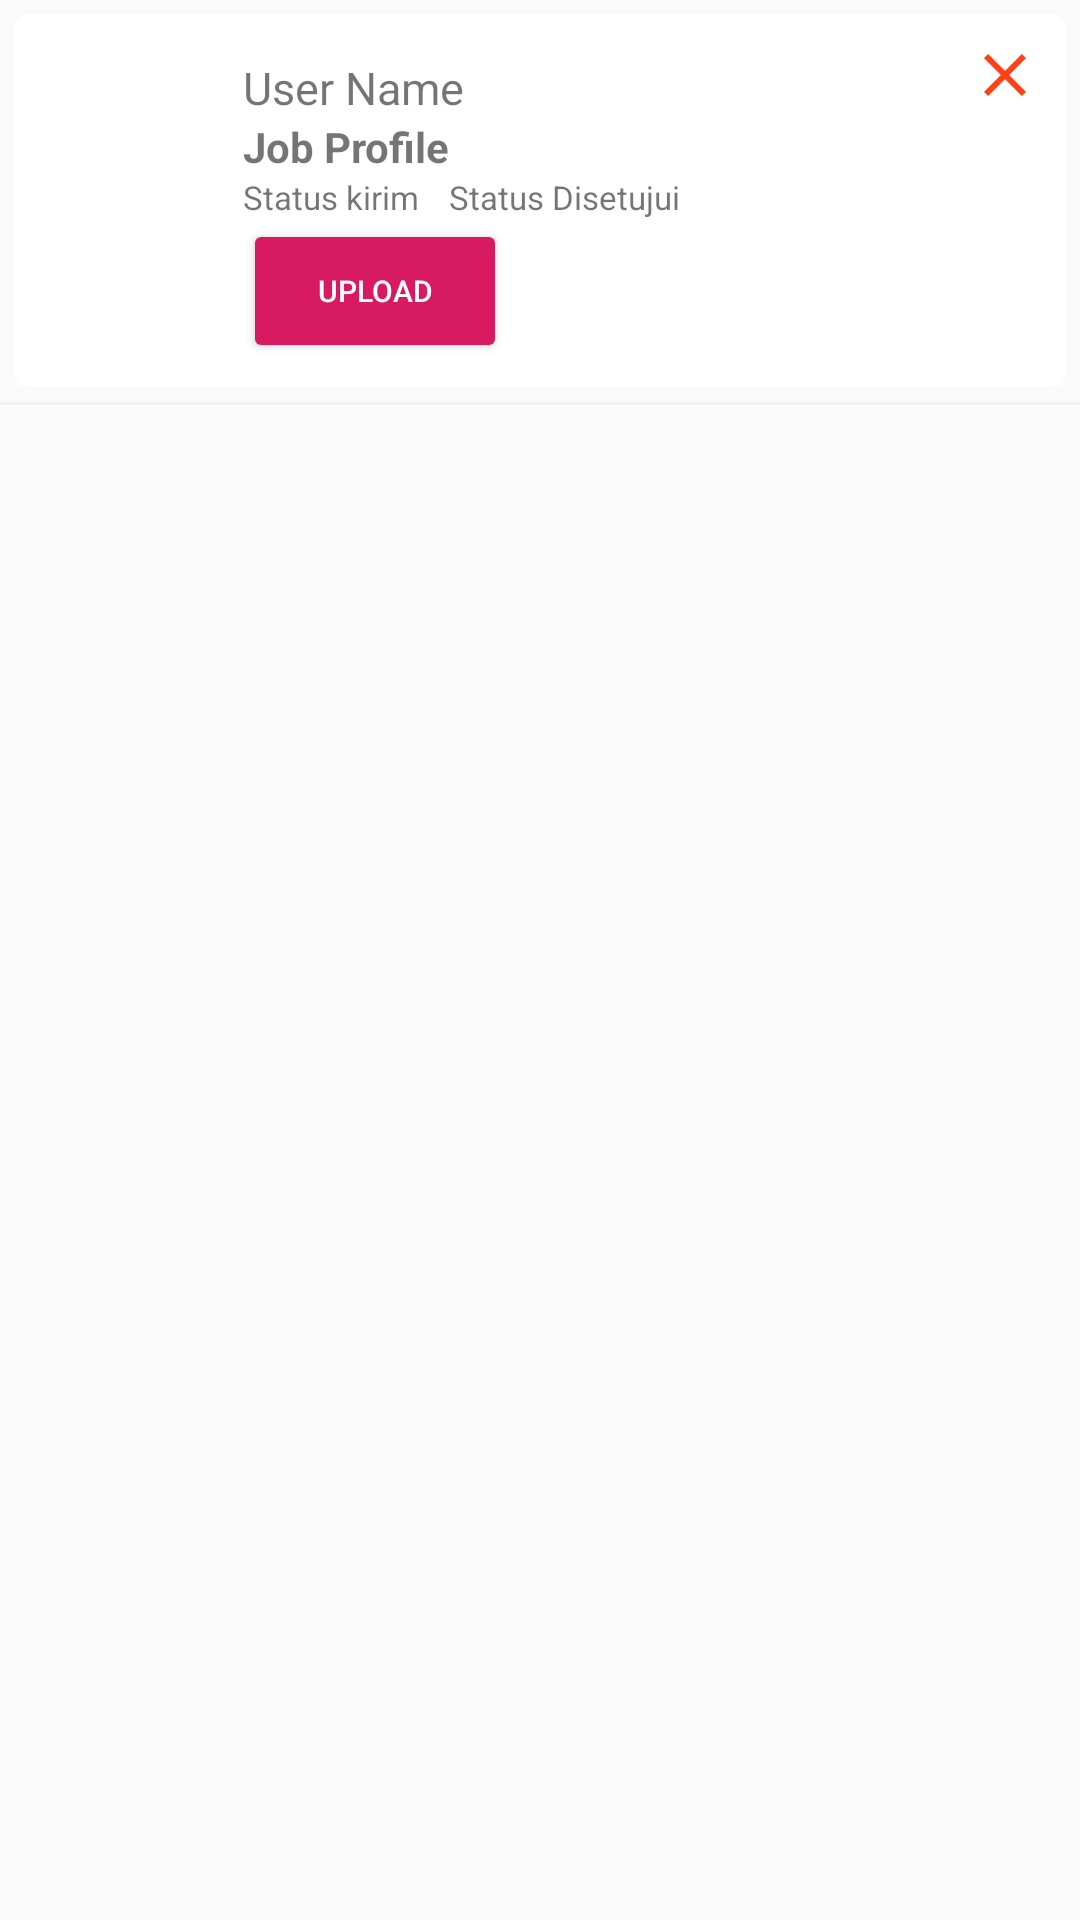

The Android layout XML behind this screen, and the referenced resources:
<!-- AndroidManifest.xml: application theme AppTheme -->
<!-- res/layout/single_list_item.xml -->
<?xml version="1.0" encoding="utf-8"?>
<RelativeLayout xmlns:android="http://schemas.android.com/apk/res/android"
    android:layout_width="match_parent"
    android:layout_height="wrap_content"
    xmlns:card_view="http://schemas.android.com/apk/res-auto">
    <androidx.cardview.widget.CardView
        android:id="@+id/card_view"
        android:layout_width="match_parent"
        android:layout_height="wrap_content"
        card_view:cardCornerRadius="4dp"
        android:foreground="?android:attr/selectableItemBackground"
        android:clickable="true"
        android:focusable="true"
        android:layout_margin="5dp">
    <RelativeLayout
        android:id="@+id/singleRow"
        android:layout_width="match_parent"
        android:layout_height="wrap_content"
        android:padding="8dp">

        <ImageView
            android:id="@+id/userImg"
            android:src="@mipmap/ic_launcher"
            android:layout_width="60dp"
            android:layout_height="60dp" />

        <RelativeLayout
            android:layout_width="match_parent"
            android:layout_height="wrap_content"
            android:layout_toRightOf="@+id/userImg"
            android:layout_toEndOf="@+id/userImg"
            android:id="@+id/relNip"
            android:layout_marginLeft="8dp"
            android:layout_marginStart="8dp">

            <TextView
                android:id="@+id/nipText"
                android:text="User Name"
                android:textSize="15sp"
                android:layout_marginTop="6dp"
                android:maxLines="1"
                android:layout_width="match_parent"
                android:layout_height="wrap_content"
                android:layout_alignParentTop="true" />

            <ImageView
                android:layout_width="wrap_content"
                android:layout_height="wrap_content"
                android:background="@drawable/ic_close_black_24dp"
                android:layout_alignParentRight="true"
                android:id="@+id/delBtn"/>
        </RelativeLayout>

        <TextView
            android:id="@+id/tanggalText"
            android:text="Job Profile"
            android:textSize="14sp"
            android:maxLines="1"
            android:layout_width="match_parent"
            android:layout_height="wrap_content"
            android:layout_below="@+id/relNip"
            android:layout_alignLeft="@+id/relNip"
            android:layout_alignStart="@+id/relNip"
            android:textStyle="bold"/>
        <LinearLayout
            android:layout_width="wrap_content"
            android:layout_height="wrap_content"
            android:layout_below="@+id/tanggalText"
            android:layout_alignLeft="@+id/tanggalText"
            android:layout_alignStart="@+id/tanggalText"
            android:orientation="horizontal"
            android:id="@+id/linearBottom">
            <TextView
                android:id="@+id/statusText"
                android:text="Status kirim"
                android:textSize="11sp"
                android:maxLines="1"
                android:layout_width="wrap_content"
                android:layout_height="wrap_content"
                />
            <TextView
                android:id="@+id/approveText"
                android:text="Status Disetujui"
                android:textSize="11sp"
                android:maxLines="1"
                android:layout_width="wrap_content"
                android:layout_height="wrap_content"
                android:layout_marginLeft="10dp"
                />
        </LinearLayout>
        <Button
            android:layout_width="wrap_content"
            android:layout_height="wrap_content"
            android:layout_below="@+id/linearBottom"
            android:layout_alignLeft="@+id/linearBottom"
            android:drawableStart="@drawable/ic_cloud_upload_black_24dp"
            style="@style/Widget.AppCompat.Button.Colored"
            android:text="Upload"
            android:textSize="10sp"
            android:id="@+id/btnUpload"/>

    </RelativeLayout>
    </androidx.cardview.widget.CardView>
    <View
        android:layout_below="@+id/card_view"
        android:layout_width="match_parent"
        android:layout_height="1dp"
        android:background="#f2f2f2" />
</RelativeLayout>
<!-- resources referenced by this layout -->
<resources>
  <!-- drawable ic_close_black_24dp (drawable) -->
  <vector android:height="24dp" android:tint="#FF3F14"
      android:viewportHeight="24.0" android:viewportWidth="24.0"
      android:width="24dp" xmlns:android="http://schemas.android.com/apk/res/android">
      <path android:fillColor="#FF000000" android:pathData="M19,6.41L17.59,5 12,10.59 6.41,5 5,6.41 10.59,12 5,17.59 6.41,19 12,13.41 17.59,19 19,17.59 13.41,12z"/>
  </vector>
  <style name="AppTheme" parent="Theme.AppCompat.Light.NoActionBar">
          
          <item name="colorPrimary">@color/colorPrimary</item>
          <item name="colorPrimaryDark">@color/colorPrimaryDark</item>
          <item name="colorAccent">@color/colorAccent</item>
      </style>
  <color name="colorPrimary">#008577</color>
  <color name="colorPrimaryDark">#00ceb4</color>
  <color name="colorAccent">#D81B60</color>
</resources>
